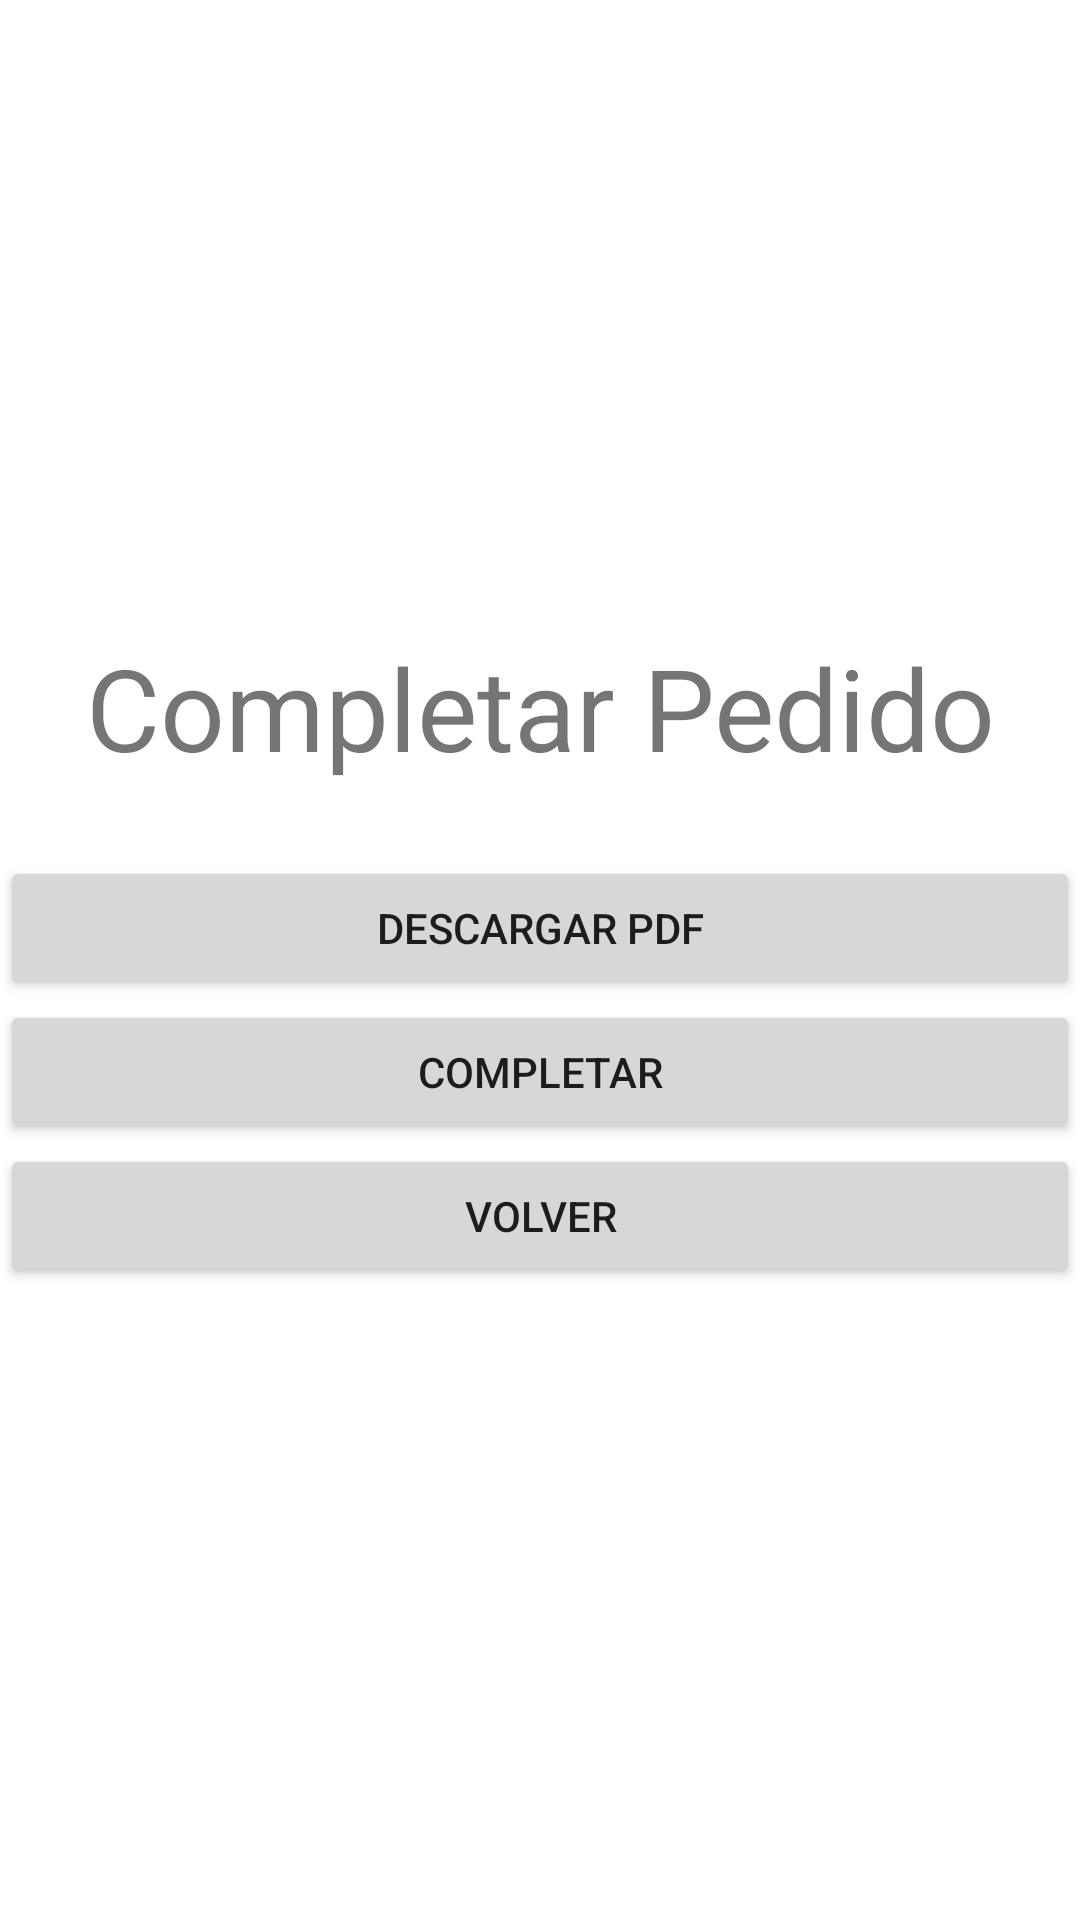

Produce the Android XML layout that renders to this screen, including the resource entries it uses.
<!-- AndroidManifest.xml: application theme Theme.PedidosApp -->
<!-- res/layout/activity_completar.xml -->
<?xml version="1.0" encoding="utf-8"?>
<LinearLayout xmlns:android="http://schemas.android.com/apk/res/android"
    xmlns:app="http://schemas.android.com/apk/res-auto"
    xmlns:tools="http://schemas.android.com/tools"
    android:layout_width="match_parent"
    android:layout_height="match_parent"
    android:orientation="vertical"
    android:gravity="center"
    tools:context=".pedidosLogic.Completar">

    <TextView
        android:layout_width="match_parent"
        android:layout_height="wrap_content"
        android:text="Completar Pedido"
        android:textSize="38sp"
        android:gravity="center" />

    <TextView
        android:id="@+id/informacion"
        android:layout_width="match_parent"
        android:layout_height="wrap_content"
        android:textSize="18dp"/>

    <Button
        android:id="@+id/descargarPDF"
        android:layout_width="match_parent"
        android:layout_height="wrap_content"
        android:text="Descargar PDF" />

    <Button
        android:id="@+id/completar"
        android:layout_width="match_parent"
        android:layout_height="wrap_content"
        android:text="Completar" />

    <Button
        android:id="@+id/volver"
        android:layout_width="match_parent"
        android:layout_height="wrap_content"
        android:text="Volver" />

</LinearLayout>
<!-- resources referenced by this layout -->
<resources>
  <style name="Theme.PedidosApp" parent="Theme.MaterialComponents.DayNight.DarkActionBar">
          
          <item name="colorPrimary">@color/purple_500</item>
          <item name="colorPrimaryVariant">@color/purple_700</item>
          <item name="colorOnPrimary">@color/white</item>
          
          <item name="colorSecondary">@color/teal_200</item>
          <item name="colorSecondaryVariant">@color/teal_700</item>
          <item name="colorOnSecondary">@color/black</item>
          
          <item name="android:statusBarColor">?attr/colorPrimaryVariant</item>
          
      </style>
  <color name="purple_500">#FF6200EE</color>
  <color name="purple_700">#FF3700B3</color>
  <color name="white">#FFFFFFFF</color>
  <color name="teal_200">#FF03DAC5</color>
  <color name="teal_700">#FF018786</color>
  <color name="black">#FF000000</color>
</resources>
